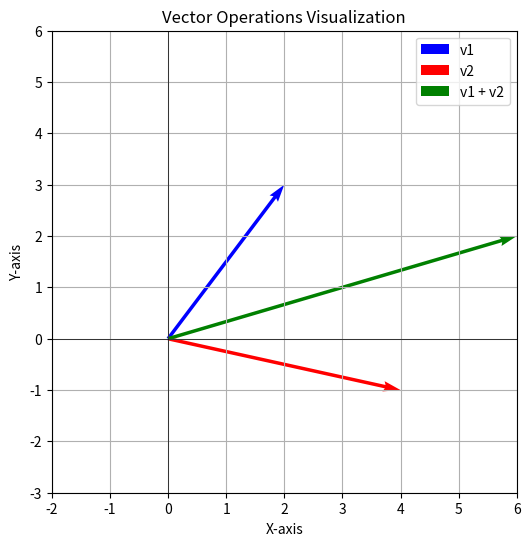

Generate this figure with matplotlib:
import numpy as np
import matplotlib.pyplot as plt

# --- Scalars ---
a = 5
b = 12.3

print("Scalars:")
print("a =", a)
print("b =", b)

# --- Vectors ---
v1 = np.array([2, 3])
v2 = np.array([4, -1])

print("\nVectors:")
print("v1 =", v1)
print("v2 =", v2)

# === Vector Operations ===

add = v1 + v2
sub = v1 - v2
dot = np.dot(v1, v2)
mag_v1 = np.linalg.norm(v1)
mag_v2 = np.linalg.norm(v2)

# Angle between vectors (in degrees)
cos_theta = dot / (mag_v1 * mag_v2)
angle = np.degrees(np.arccos(cos_theta))

print("\nVector Operations:")
print("v1 + v2 =", add)
print("v1 - v2 =", sub)
print("Dot Product =", dot)
print("Magnitude of v1 =", mag_v1)
print("Magnitude of v2 =", mag_v2)
print("Angle between v1 & v2 =", angle, "degrees")

# --- Plotting vectors ---
plt.figure(figsize=(6, 6))
origin = [0, 0]

# Original vectors
plt.quiver(*origin, v1[0], v1[1], angles='xy', scale_units='xy', scale=1, color='blue')
plt.quiver(*origin, v2[0], v2[1], angles='xy', scale_units='xy', scale=1, color='red')

# Resultant vector (addition)
plt.quiver(*origin, add[0], add[1], angles='xy', scale_units='xy', scale=1, color='green')

plt.xlim(-2, 6)
plt.ylim(-3, 6)
plt.grid(True)
plt.axhline(0, color='black', linewidth=0.5)
plt.axvline(0, color='black', linewidth=0.5)

plt.title("Vector Operations Visualization")
plt.xlabel("X-axis")
plt.ylabel("Y-axis")
plt.legend(["v1", "v2", "v1 + v2"])
plt.show()
